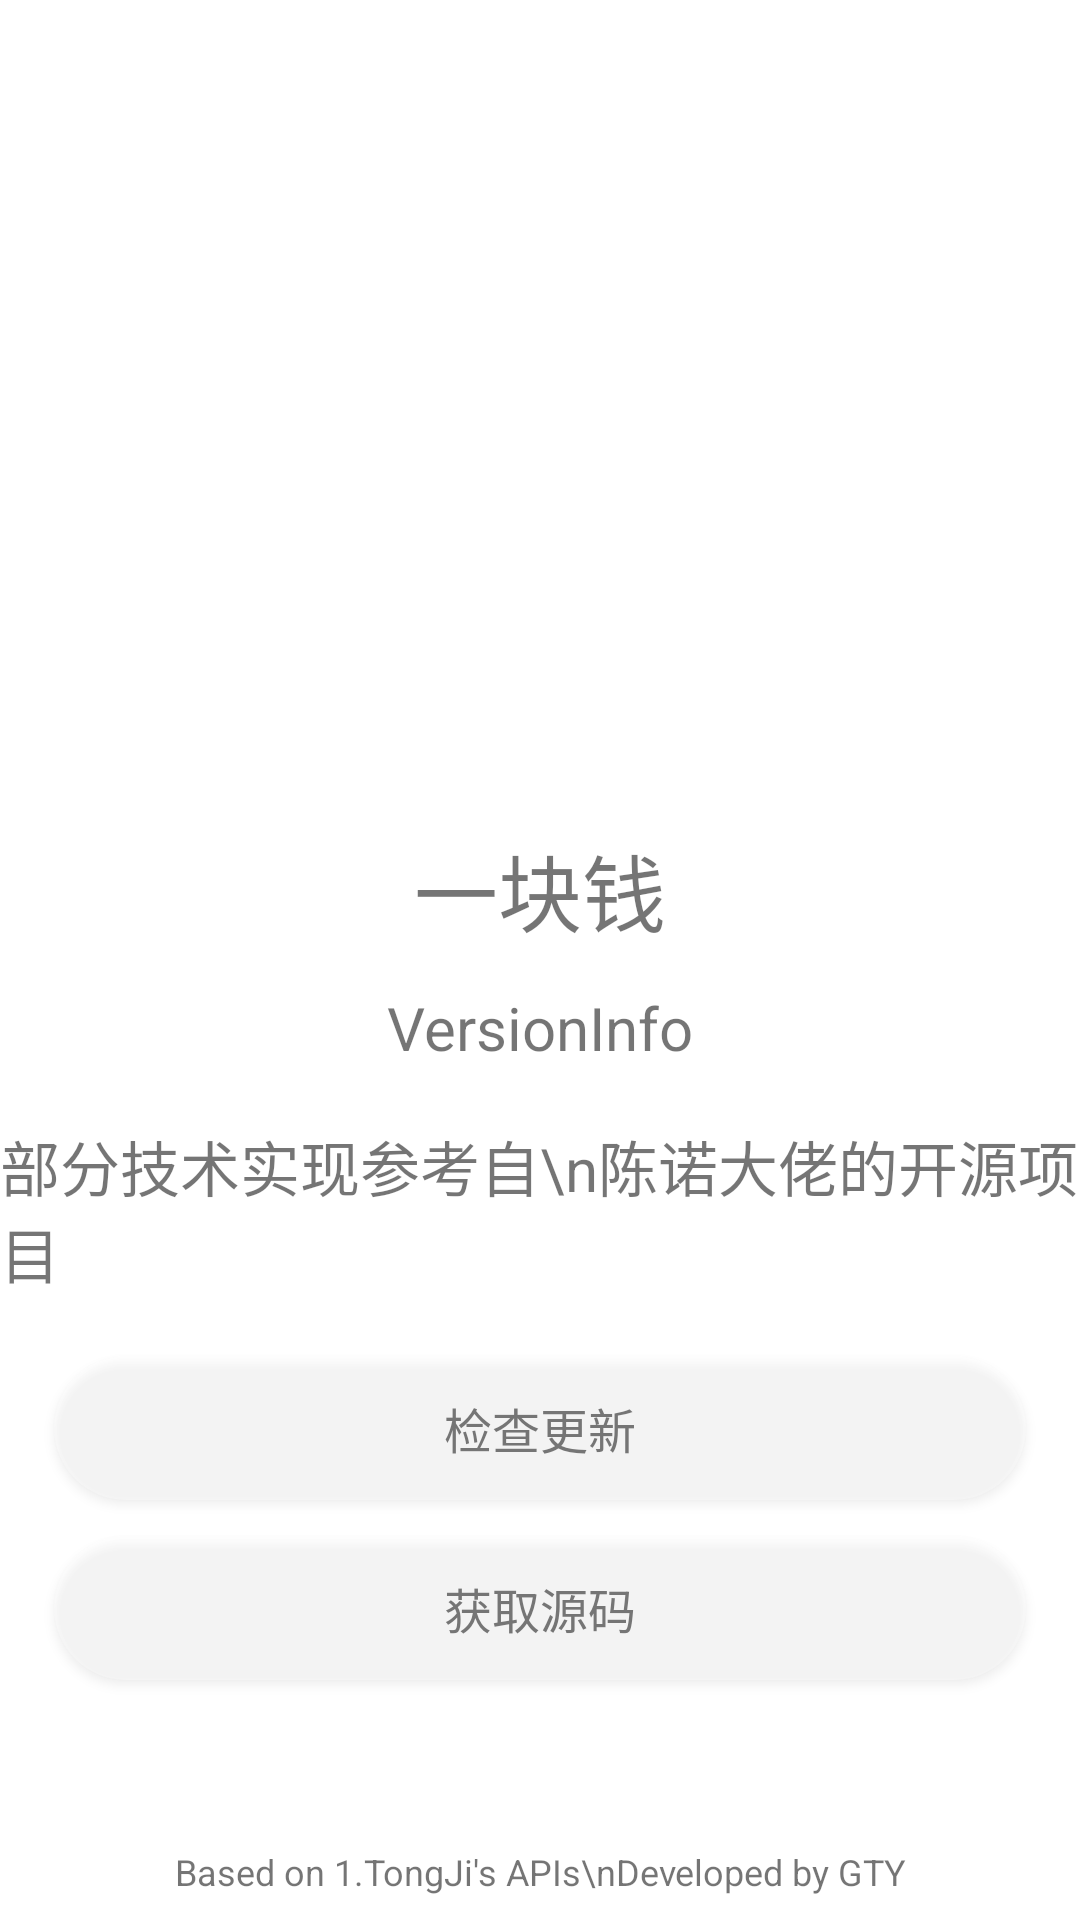

Write the Android layout XML for this screen, with the resource values it uses.
<!-- AndroidManifest.xml: fallback theme Theme.MaterialComponents.DayNight.NoActionBar -->
<!-- res/layout/activity_about.xml -->
<?xml version="1.0" encoding="utf-8"?>
<RelativeLayout xmlns:android="http://schemas.android.com/apk/res/android"
xmlns:tools="http://schemas.android.com/tools"
android:layout_width="match_parent"
android:layout_height="match_parent"
android:background="@drawable/shape_page_background_gradient"
tools:context=".activity.About">

    <LinearLayout
        android:layout_width="wrap_content"
        android:layout_height="wrap_content"
        android:orientation="vertical"
        android:layout_centerHorizontal="true"
        android:layout_marginTop="120dp"
        android:gravity="center"
        android:id="@+id/about.linearContainer" >

        <RelativeLayout
            android:layout_width="120dp"
            android:layout_height="120dp"
            android:layout_margin="4sp"
            android:elevation="4sp"
            android:id="@+id/about.appLogo"/>

        <TextView
            android:layout_width="wrap_content"
            android:layout_height="wrap_content"
            android:text="@string/app_name"
            android:textSize="28sp"
            android:layout_marginTop="28dp" />

        <TextView
            android:layout_width="wrap_content"
            android:layout_height="wrap_content"
            android:text="VersionInfo"
            android:textSize="20sp"
            android:layout_marginTop="12dp"
            android:id="@+id/about.versionInfo"/>

    </LinearLayout>

    <TextView
        android:layout_width="wrap_content"
        android:layout_height="wrap_content"
        android:layout_centerHorizontal="true"
        android:layout_below="@id/about.linearContainer"
        android:layout_marginTop="18dp"
        android:text="部分技术实现参考自\n陈诺大佬的开源项目"
        android:textSize="20sp"
        android:id="@+id/about.moreText"/>

    <Button
        android:layout_width="match_parent"
        android:layout_height="wrap_content"
        android:layout_centerHorizontal="true"
        android:layout_below="@id/about.moreText"
        android:layout_marginTop="20dp"
        android:layout_marginLeft="18sp"
        android:layout_marginRight="18sp"
        android:background="@drawable/shape_login_page_button"
        android:text="检查更新"
        android:textSize="16sp"
        android:textColor="#c555"
        android:id="@+id/about.button.checkUpdate"/>

    <Button
        android:layout_width="match_parent"
        android:layout_height="wrap_content"
        android:layout_centerHorizontal="true"
        android:layout_below="@id/about.button.checkUpdate"
        android:layout_marginTop="12dp"
        android:layout_marginLeft="18sp"
        android:layout_marginRight="18sp"
        android:background="@drawable/shape_login_page_button"
        android:text="获取源码"
        android:textSize="16sp"
        android:textColor="#c555"
        android:id="@+id/about.button.viewSource" />

    <TextView
        android:layout_width="wrap_content"
        android:layout_height="wrap_content"
        android:layout_alignParentBottom="true"
        android:layout_marginBottom="8dp"
        android:layout_centerHorizontal="true"
        android:gravity="center"
        android:text="Based on 1.TongJi's APIs\nDeveloped by GTY"
        android:textSize="12sp" />

</RelativeLayout>
<!-- resources referenced by this layout -->
<resources>
  <!-- drawable shape_login_page_button (drawable) -->
  <?xml version="1.0" encoding="utf-8"?>
  <ripple xmlns:android="http://schemas.android.com/apk/res/android"
      android:color="#222">
      <item>
          <shape
              android:shape="rectangle">
              <solid android:color="#5fff" />
              
              <corners android:radius="24sp" />
          </shape>
      </item>
  </ripple>
  <!-- drawable shape_page_background_gradient (drawable) -->
  <?xml version="1.0" encoding="utf-8"?>
  <shape xmlns:android="http://schemas.android.com/apk/res/android">
      <gradient
          android:angle="270"
          android:startColor="?attr/background_color_gradient_start"
          android:endColor="?attr/background_color_gradient_end" />
  
  </shape>
  <string name="app_name">一块钱</string>
</resources>
